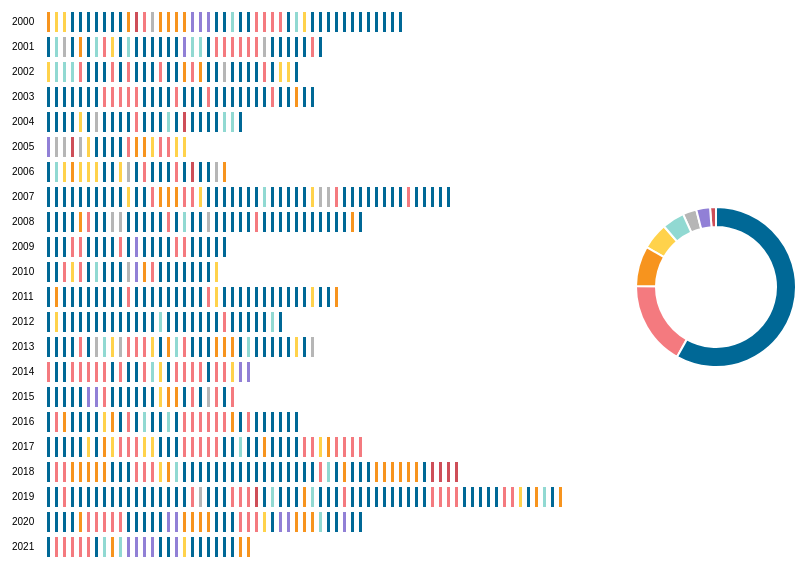
D3 v5 page, settled after 480 driven frames (8 s of simulated time); the page loaded 2 data file(s).


			
			var w = 600;
			var h = 600;
			var padding = 100;
			

			var file = d3.csv("timecovers_final.csv")
			Promise.all([file])
			.then(function(data){
				
				var myData = data[0];
				
                var coverDictionary = {}

	            for(var n in myData){
                  var eachCover = myData[n]["Cover"]   
		            if(eachCover!=undefined){  
                      var coverKeys = Object.keys(coverDictionary)

	                   if(coverKeys.indexOf(eachCover)==-1){
                          coverDictionary[eachCover]=1   
                       }else{
                          coverDictionary[eachCover]+=1
                       }
	                }
                }
				

    console.log(coverDictionary)

				
				
	            var byYear = {}
                for(var m in myData){
                  var year = myData[m]["Year"]  
		            if(year!=undefined){
	                  var currentKeys = Object.keys(byYear)
			            if(currentKeys.indexOf("_"+year)==-1){
			            	byYear["_"+year]=[]//NEW
			              byYear["_"+year].push(myData[m])
		    
	                  }else{
			              byYear["_"+year].push(myData[m])
	                  }
		            }
    
                }
	//console.log(byYear)
				
				

	
	

	
			  drawChart(byYear)	
		
	
	

               var yScale = d3.scaleLinear()
							.domain([2000,2021])
			                .range([0,h]);
							   
            d3.select("#buttonOccupation").style("cursor","pointer")
            .on("click",function(){
				d3.select("#allYearsChart").remove()
				var  byYearSorted = {}
				for(var by in byYear){
					var dataForYear = byYear[by]
   		         	var sorted = dataForYear.sort(function(a,b){
   					  var textA = a["Occupation"].toUpperCase();
   					  var textB = b["Occupation"].toUpperCase();
   					  return (textA < textB)? -1 : (textA < textB)? 1: 0;
				  });
   				  		//console.log(sorted)
					  byYearSorted[by]=sorted
			    }
				
			  	drawChart(byYearSorted) 
			  })		
			
			
            d3.select("#buttonCover").style("cursor","pointer")
            .on("click",function(){
				d3.select("#allYearsChart").remove()
				var  byCoverSorted = {}
				for(var by in byYear){
					var dataForCover = byYear[by]
   		         	var sorted2 = dataForCover.sort(function(a,b){
						return d3.ascending(a["Cover"], b["Cover"]);
					});
   				  		//console.log(sorted)
					  byCoverSorted[by]=sorted2
			     }
				
			  	drawChart(byCoverSorted) 
			  })	
			  		
		});

			




		  function drawChart(byYear){
			var w = 600;
			var h = 600;
			var padding = 100;
		  	
            var svg = d3.select("#bar")
		            	.append("svg")
		            	.attr("width", w)
		            	.attr("height", h)
		            	.attr("id","allYearsChart");

			var yIndex = 0
			for(var by in byYear){
				
				var dataForYear = byYear[by]			  
 					 
				yIndex+=1
				//console.log(by)
				var year = by.replace("_","")
				svg.append('text')
				.text(year)
				.attr("x",10)
				.attr("y",yIndex*25 + 13)
      			.attr("font-family", "sans-serif")
      			.attr("font-size", "10px")
      			.attr("fill", "black")
				
			svg.selectAll("._"+by)
				.data(dataForYear)
				.enter()
				.append("rect")
				.attr("x", function(d,i){
					return i*8+45;
				})
				.attr("y",function(d,i){
					
					return yIndex*25
					//return  yScale(parseInt(d.Year));
				})
				.attr("width", 3)
				.attr("height", 20)
				.attr("class",function(d){
					//console.log(d["Occupation"])
					return d["Occupation"]+" _"+d["Year"]
				})
				.attr("id",function(d){
					
					return "_"+d["Cover"]
				})
				
 			    .attr("fill", color)
				
				.on("click",function(d){
			    var thisClass = d3.select(this).attr("class")
					var thisOccupation = thisClass.split(" ")[0]
					console.log(thisOccupation)
					d3.selectAll("rect").attr("opacity",.3)
					d3.selectAll("."+thisOccupation).attr("opacity",1)
				})

   
                 .on("mouseover",function(d,i){
                     var xPosition = event.clientX;
    				 var yPosition = event.clientY;
				   d3.select("#tooltip")
				     .select("#Date")
				     .text(d.Date);
				   d3.select("#Name")
					 .text(d.Name);
				   d3.select("#Nationality")
					 .text(d.Nationality);
				   d3.select("#Birth_Year")
					 .text(d.Birth_Year);
				   d3.select("#tooltip")
					 .style("left",xPosition + "px")
					 .style("top",yPosition + 10 + "px")
					 .select("#Occupation_Detail")
					 .text(d.Occupation_Detail);

				   d3.select("#tooltip").classed("hidden", false);
                 })
				 
				 
                 .on("mouseout",function(d,i){
				   d3.select("#tooltip").classed("hidden", true);
                 });
			};
		
		  };
		  
		  
		  

				
				
		  
		  
		  function color(d){
			
			if(d["Occupation"] == "Politics_Gov"){
				return "#006896"
			}else if(d["Occupation"] == "Science"){
				return "#9180d6"
			}else if(d["Occupation"] == "Business"){
				return "#ffd24b"
			}else if(d["Occupation"] == "Arts_Entertainment"){
				return "#f47a7f"
			}else if(d["Occupation"] == "Religion"){
				return "#b6b6b6"
			}else if(d["Occupation"] == "Social_Issues"){
				return "#f7941e"
			}else if(d["Occupation"] == "Sports"){
				return "#91d9d2"
			}else {
			 return "#ce4e58";
		    };
		  	
		  }
		  






		var w = 200;
		var h = 600;
		var padding = 60;
           


      var svg = d3.select("#pie")
		.append("svg")
		.attr("width",w)
		.attr("height",h); 
		
		
        d3.csv("Time_Cover_Occupation.csv")
        .then(function(data){

		var colors = d3.scaleOrdinal()
		    .domain(["Arts_Entertainment", "Business", "Journalism", "Politics_Gov", "Religion", "Science", "Social_Issues", "Sports"])
		    .range(["#f47a7f", "#ffd24b", "#ce4e58", "#006896", "#b6b6b6", "#9180d6", "#f7941e", "#91d9d2"]);

//How to make colors and properties correspond to each other? This code only works halfway...
			
			
       
        pieChart(data, "Amount",60,80,svg,colors,100)
    })

        function pieChart(data,column,inner,outer,svg,colors,x){
     
        var pie = d3.pie()		
        var arc = d3.arc().innerRadius(inner).outerRadius(outer)

        var array = []

        for(var d in data){
			if(data[d][column]!=undefined){
            	array.push(data[d][column])
			}
        }
//console.log(array)

        var arcs = svg.selectAll("g.arc")
                .data(pie(array))
                .enter()
                .append("g")
                .attr("class",column)
                .attr("transform", "translate(" + x + "," + h/2 + ")")
                
				.append("path")
                .style("fill", function(d,i) {
					return colors(i);
                   })
                .attr("stroke","#ffffff")
                .attr("stroke-width",2)
                .attr("d", arc)
				.attr("align","center")
			
				.on("click",function(d,i){
					d3.selectAll("path").style("opacity",.2)
					d3.select(this).style("opacity",1)
					console.log(data[i]["Occupation"])
					var thisOccupation = data[i]["Occupation"]
									d3.selectAll("rect").attr("opacity",.3)
									d3.selectAll("."+thisOccupation).attr("opacity",1)
					



			  	     d3.select("#BarKeys")
					   .select("#Occupation")
					     .style("left",600 + "px")
				 	     .style("top",800 + "px")	
					     .classed("center", false)					 
						 .html(data[i]["Occupation"]+"<br>"+d.data+"<br>"+Math.round(d.data/754*100)+"%");

						 d3.select("#BarKeys").classed("hidden", false);

					
				});
				


   
        };
		



		
			
		

### data: timecovers_final.csv
Name, Occupation, Occupation_Subcategory, Occupation_Detail, Nationality, Latitude, Longitude, Age, Birth_Year, Person of the Year?, Cover, Date, Year, Alive?
Elian Gonzalez, Social_Issues, , Cuban child who became embroiled in a he…, Cuba, 21.5, -79.65, 28, 1993, N, 1, 1/17/2000, 2000, 
Jerry Levin, Business, , Businessman, former CEO of Time Warner, United States, 42.46, -127.8, 82, 1939, N, 2, 1/24/2000, 2000, 
Steve Case, Business, , Entrepreneur, former CEO and chairman of…, United States, , , 63, 1958, N, 2, 1/24/2000, 2000, 
John McCain, Politics_Gov, Government Official, Politician, former U.S Senator of Arizon…, United States, , , 81, 1936, N, 3, 1/31/2000, 2000, N
Al Gore, Politics_Gov, Government Official, Politician and environmentalist, former …, United States, , , 73, 1948, N, 3, 1/31/2000, 2000, 
Bill Bradley, Politics_Gov, Government Official, Politician, former professional basketba…, United States, , , 78, 1943, N, 3, 1/31/2000, 2000, 
George W. Bush, Politics_Gov, State Leader, Politician, former President of the U.S.…, United States, , , 75, 1946, N, 3, 1/31/2000, 2000, 
John McCain, Politics_Gov, Government Official, Politician, former U.S Senator of Arizon…, United States, , , 81, 1936, N, 4, 2/14/2000, 2000, N
Leonardo DiCaprio, Politics_Gov, Film/TV, Actor and film producer, United States, , , 47, 1974, N, 5, 2/21/2000, 2000, 
George W. Bush, Politics_Gov, State Leader, Politician, former President of the U.S.…, United States, , , 75, 1946, N, 6, 2/28/2000, 2000, 
Amadou Diallo, Social_Issues, , Guinean immigrant, was fatally shot by f…, United States, , , 23, 1975, N, 7, 3/6/2000, 2000, N
Katie Couric, Journalism, , Television and journalist, and founder o…, United States, , , 64, 1957, N, 8, 3/13/2000, 2000, 
Stephen King, Arts_Entertainment, Author, Author, United States, , , 74, 1947, N, 9, 3/27/2000, 2000, 
Pope John Paul II, Religion, Religious Leader, Head of the Catholic Church and sovereig…, Vatican City, , , 84, 1920, N, 10, 4/3/2000, 2000, N
Elian Gonzalez, Social_Issues, , Cuban child who became embroiled in a he…, Cuba, , , 27, 1993, N, 11, 4/17/2000, 2000, 
Juan Miguel Gonzalez, Social_Issues, , Elián González's father, Cuba, , , , , N, 11, 4/17/2000, 2000, 
Elian Gonzalez, Social_Issues, , Cuban child who became embroiled in a he…, Cuba, , , 27, 1993, N, 12, 5/1/2000, 2000, 
Juan Miguel Gonzalez, Social_Issues, , Elián González's father, Cuba, , , , , N, 12, 5/1/2000, 2000, 
Dr. Francis Collins, Science, , Physician-geneticist who discovered the …, United States, , , 71, 1950, N, 13, 7/3/2000, 2000, 
J. Craig Venter, Science, , Biotechnologist and businessman, known f…, United States, , , 75, 1946, N, 14, 7/4/2000, 2000, 
Dr. Ingo Potrykus, Science, , Professor Emeritus of Plant Sciences, on…, Germany, , , 88, 1933, N, 15, 7/31/2000, 2000, 
George H.W. Bush, Politics_Gov, State Leader, Former President of the United States, United States, , , 94, 1924, N, 16, 8/7/2000, 2000, 
George W. Bush, Politics_Gov, State Leader, Politician, former President of the U.S.…, United States, , , 75, 1946, N, 16, 8/7/2000, 2000, 
Tiger Woods, Sports, Golf, Professional golfer, United States, , , 45, 1975, N, 17, 8/14/2000, 2000, 
Joe Lieberman, Politics_Gov, Government Official, Politician, lobbyist, attorney, former U…, United States, , , 79, 1942, N, 18, 8/21/2000, 2000, 
Al Gore, Politics_Gov, Government Official, Politician and environmentalist, former …, United States, , , 73, 1948, N, 18, 8/21/2000, 2000, 
Cynthia Nixon, Arts_Entertainment, Film/TV, Actress, liberal activist, and former Ne…, United States, , , 55, 1966, N, 19, 8/28/2000, 2000, 
Kim Cattrall, Arts_Entertainment, Film/TV, Actress, United States, , , 65, 1956, N, 19, 8/28/2000, 2000, 
Kristin Davis, Arts_Entertainment, Film/TV, Actress and producer, United States, , , 56, 1965, N, 19, 8/28/2000, 2000, 
Sarah Jessica Parker, Arts_Entertainment, Film/TV, Actress, producer, and fashion designer, United States, , , 56, 1965, N, 19, 8/28/2000, 2000, 
Kofi Annan, Politics_Gov, Diplomat, Ghanaian diplomat, and the seventh Secre…, Ghana, , , 80, 1938, N, 20, 9/4/2000, 2000, N
Marion Jones, Sports, Track and Field, Former world champion track and field at…, United States, , , 46, 1975, N, 21, 9/11/2000, 2000, 
Shawn Fanning, Business, , Computer programmer, entrepreneur, and a…, United States, , , 41, 1980, N, 22, 10/2/2000, 2000, 
Slobodan Milosevic, Politics_Gov, State Leader, Former president of Serbia within Yugosl…, Serbia, , , 64, 1941, N, 23, 10/16/2000, 2000, N
Al Gore, Politics_Gov, Government Official, Politician and environmentalist, former …, United States, , , 73, 1948, N, 24, 11/6/2000, 2000, 
George W. Bush, Politics_Gov, State Leader, Politician, former President of the U.S.…, United States, , , 75, 1946, N, 24, 11/6/2000, 2000, 
Al Gore, Politics_Gov, Government Official, Politician and environmentalist, former …, United States, , , 73, 1948, N, 25, 11/20/2000, 2000, 
George W. Bush, Politics_Gov, State Leader, Politician, former President of the U.S.…, United States, , , 75, 1946, N, 25, 11/20/2000, 2000, 
Al Gore, Politics_Gov, Government Official, Politician and environmentalist, former …, United States, , , 73, 1948, N, 26, 11/27/2000, 2000, 
George W. Bush, Politics_Gov, State Leader, Politician, former President of the U.S.…, United States, , , 75, 1946, N, 26, 11/27/2000, 2000, 
Al Gore, Politics_Gov, Government Official, Politician and environmentalist, former …, United States, , , 73, 1948, N, 27, 12/4/2000, 2000, 
George W. Bush, Politics_Gov, State Leader, Politician, former President of the U.S.…, United States, , , 75, 1946, N, 27, 12/4/2000, 2000, 
Al Gore, Politics_Gov, Government Official, Politician and environmentalist, former …, United States, , , 73, 1948, N, 28, 12/11/2000, 2000, 
George W. Bush, Politics_Gov, State Leader, Politician, former President of the U.S.…, United States, , , 75, 1946, N, 28, 12/11/2000, 2000, 
George W. Bush, Politics_Gov, State Leader, Politician, former President of the U.S.…, United States, , , 75, 1946, Y, 29, 12/25/2000, 2000, 
… [head cut at 6 KiB]
### data: Time_Cover_Occupation.csv
Occupation, Amount
Arts_Entertainment, 129
Business, 41
Journalism, 9
Politics_Gov, 438
Religion, 21
Science, 21
Social_Issues, 61
Sports, 34